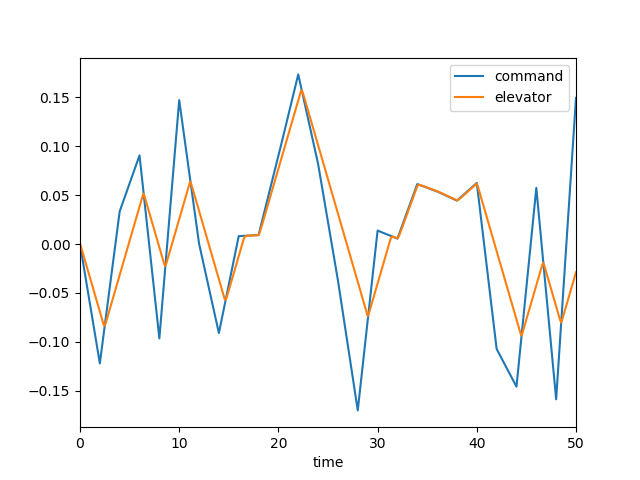

Data behind this chart, as committed beside it:
, time, dec, de, mode, u, w, q, theta
0, 0.0, 0.0, 0.0, 3.0, 0.0, 0.0, 0.0, 0.0
1, 0.1, -0.006096, -0.002793, 3.0, -0.000253, 0.0035, 0.0001549, 4.701817942986963e-06
2, 0.2, -0.01219, -0.006184, 3.0, -0.001364, 0.01998, 0.0006503, 4.240719499648549e-05
3, 0.3, -0.01829, -0.009675, 3.0, -0.003719, 0.05591, 0.001438, 0.0001448
4, 0.4, -0.02438, -0.01317, 3.0, -0.007643, 0.1161, 0.00246, 0.0003381
5, 0.5, -0.03048, -0.01666, 3.0, -0.01341, 0.2041, 0.003657, 0.0006428
6, 0.6, -0.03658, -0.02015, 3.0, -0.02125, 0.3216, 0.004976, 0.001074
7, 0.7, -0.04267, -0.02364, 3.0, -0.03132, 0.4698, 0.00637, 0.001641
8, 0.8, -0.04877, -0.02713, 3.0, -0.04377, 0.6482, 0.007795, 0.002349
9, 0.9, -0.05486, -0.03062, 3.0, -0.05868, 0.8558, 0.009213, 0.0032
10, 1.0, -0.06096, -0.03411, 3.0, -0.07611, 1.091, 0.01059, 0.004191
11, 1.1, -0.06705, -0.0376, 3.0, -0.09606, 1.351, 0.01191, 0.005317
12, 1.2, -0.07315, -0.04109, 3.0, -0.1185, 1.634, 0.01315, 0.00657
13, 1.3, -0.07925, -0.04458, 3.0, -0.1435, 1.936, 0.01428, 0.007943
14, 1.4, -0.08534, -0.04807, 3.0, -0.171, 2.255, 0.01532, 0.009424
15, 1.5, -0.09144, -0.05156, 3.0, -0.2008, 2.587, 0.01624, 0.011
16, 1.6, -0.09753, -0.05505, 3.0, -0.233, 2.93, 0.01705, 0.01267
17, 1.7, -0.1036, -0.05854, 3.0, -0.2674, 3.28, 0.01776, 0.01441
18, 1.8, -0.1097, -0.06203, 3.0, -0.3041, 3.636, 0.01836, 0.01622
19, 1.9, -0.1158, -0.06553, 3.0, -0.3429, 3.994, 0.01887, 0.01808
20, 2.0, -0.1219, -0.06902, 3.0, -0.3837, 4.353, 0.0193, 0.01999
21, 2.1, -0.1142, -0.07251, 3.0, -0.4266, 4.71, 0.01965, 0.02194
22, 2.2, -0.1064, -0.076, 3.0, -0.4715, 5.066, 0.01994, 0.02392
23, 2.3, -0.09863, -0.07949, 3.0, -0.5184, 5.417, 0.02017, 0.02592
24, 2.4, -0.09087, -0.08298, 3.0, -0.5672, 5.765, 0.02036, 0.02795
25, 2.5, -0.0831, -0.08336, 3.0, -0.6176, 6.103, 0.02035, 0.02999
26, 2.6, -0.07534, -0.08052, 3.0, -0.6687, 6.418, 0.0198, 0.032
27, 2.7, -0.06758, -0.07703, 3.0, -0.7196, 6.694, 0.01859, 0.03393
28, 2.8, -0.05981, -0.07354, 3.0, -0.7695, 6.92, 0.01686, 0.0357
29, 2.9, -0.05205, -0.07005, 3.0, -0.8178, 7.088, 0.01474, 0.03729
30, 3.0, -0.04429, -0.06656, 3.0, -0.8642, 7.194, 0.01233, 0.03864
31, 3.1, -0.03652, -0.06307, 3.0, -0.9083, 7.235, 0.009745, 0.03975
32, 3.2, -0.02876, -0.05958, 3.0, -0.9497, 7.211, 0.007077, 0.04059
33, 3.3, -0.021, -0.05609, 3.0, -0.9883, 7.125, 0.004409, 0.04116
34, 3.4, -0.01323, -0.0526, 3.0, -1.024, 6.979, 0.001809, 0.04147
35, 3.5, -0.00547, -0.0491, 3.0, -1.057, 6.778, -0.0006669, 0.04153
36, 3.6, 0.002294, -0.04561, 3.0, -1.087, 6.529, -0.002974, 0.04134
37, 3.7, 0.01006, -0.04212, 3.0, -1.114, 6.237, -0.005081, 0.04094
38, 3.8, 0.01782, -0.03863, 3.0, -1.138, 5.908, -0.006967, 0.04033
39, 3.9, 0.02558, -0.03514, 3.0, -1.16, 5.55, -0.008621, 0.03955
40, 4.0, 0.03335, -0.03165, 3.0, -1.18, 5.169, -0.01004, 0.03862
41, 4.1, 0.03621, -0.02816, 3.0, -1.197, 4.77, -0.01123, 0.03755
42, 4.2, 0.03907, -0.02467, 3.0, -1.212, 4.36, -0.0122, 0.03638
43, 4.3, 0.04193, -0.02118, 3.0, -1.226, 3.943, -0.01297, 0.03512
44, 4.4, 0.04479, -0.01769, 3.0, -1.237, 3.523, -0.01355, 0.03379
45, 4.5, 0.04765, -0.0142, 3.0, -1.247, 3.106, -0.01397, 0.03241
46, 4.6, 0.05051, -0.01071, 3.0, -1.256, 2.693, -0.01425, 0.031
47, 4.7, 0.05337, -0.007217, 3.0, -1.263, 2.288, -0.01442, 0.02957
48, 4.8, 0.05623, -0.003726, 3.0, -1.269, 1.893, -0.01449, 0.02812
49, 4.9, 0.05909, -0.0002356, 3.0, -1.274, 1.508, -0.0145, 0.02667
50, 5.0, 0.06195, 0.003255, 3.0, -1.278, 1.134, -0.01445, 0.02522
51, 5.1, 0.06481, 0.006746, 3.0, -1.28, 0.7724, -0.01438, 0.02378
52, 5.2, 0.06766, 0.01024, 3.0, -1.282, 0.4224, -0.01429, 0.02235
53, 5.3, 0.07052, 0.01373, 3.0, -1.282, 0.08385, -0.0142, 0.02092
54, 5.4, 0.07338, 0.01722, 3.0, -1.281, -0.2441, -0.01413, 0.01951
55, 5.5, 0.07624, 0.02071, 3.0, -1.279, -0.5622, -0.01408, 0.0181
56, 5.6, 0.0791, 0.0242, 3.0, -1.276, -0.8716, -0.01406, 0.01669
57, 5.7, 0.08196, 0.02769, 3.0, -1.271, -1.173, -0.01408, 0.01528
58, 5.8, 0.08482, 0.03118, 3.0, -1.266, -1.469, -0.01414, 0.01387
59, 5.9, 0.08768, 0.03467, 3.0, -1.258, -1.759, -0.01424, 0.01245
... 441 more rows
